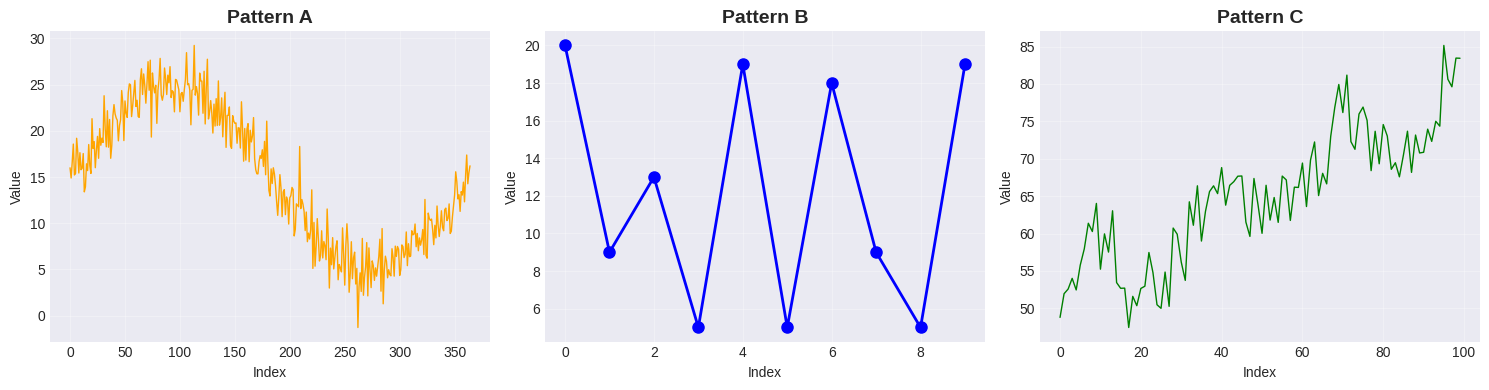

Generate this figure with matplotlib: (Note: this script raises an exception after producing the figure.)
import numpy as np
import pandas as pd
import matplotlib.pyplot as plt
import seaborn as sns
from scipy import stats
import warnings
warnings.filterwarnings('ignore')

# Set style for better-looking plots
plt.style.use('seaborn-v0_8-darkgrid')
sns.set_palette("husl")

print("Libraries imported successfully!")

# Generate sample data for opening activity
np.random.seed(42)

# 1. Daily temperature over a year
days = np.arange(365)
temperature = 15 + 10 * np.sin(2 * np.pi * days / 365) + np.random.normal(0, 2, 365)

# 2. Text as sequence (letter positions in alphabet)
text = "TIMESERIES"
letter_values = [ord(char) - ord('A') + 1 for char in text]

# 3. Sensor readings over time (with trend and noise)
time_points = np.arange(100)
sensor_readings = 50 + 0.3 * time_points + 5 * np.sin(time_points / 5) + np.random.normal(0, 3, 100)

# Visualize all three
fig, axes = plt.subplots(1, 3, figsize=(15, 4))

axes[0].plot(days, temperature, linewidth=1, color='orange')
axes[0].set_title('Pattern A', fontsize=14, fontweight='bold')
axes[0].set_xlabel('Index')
axes[0].set_ylabel('Value')
axes[0].grid(True, alpha=0.3)

axes[1].plot(range(len(letter_values)), letter_values, marker='o', linewidth=2, markersize=8, color='blue')
axes[1].set_title('Pattern B', fontsize=14, fontweight='bold')
axes[1].set_xlabel('Index')
axes[1].set_ylabel('Value')
axes[1].grid(True, alpha=0.3)

axes[2].plot(time_points, sensor_readings, linewidth=1, color='green')
axes[2].set_title('Pattern C', fontsize=14, fontweight='bold')
axes[2].set_xlabel('Index')
axes[2].set_ylabel('Value')
axes[2].grid(True, alpha=0.3)

plt.tight_layout()
plt.show()

print("\n🤔 Discussion Questions:")
print("- Which two patterns look similar to each other?")
print("- What makes them similar?")
print("- What role does TIME play in each pattern?")

# Create synthetic energy consumption data
np.random.seed(42)

# Time range: 2 years of hourly data
hours = pd.date_range('2022-01-01', periods=24*365*2, freq='H')
n = len(hours)

# Components
trend = np.linspace(100, 120, n)  # Gradual increase in consumption
seasonal_yearly = 15 * np.sin(2 * np.pi * np.arange(n) / (24*365))  # Yearly seasonality
seasonal_daily = 10 * np.sin(2 * np.pi * np.arange(n) / 24)  # Daily seasonality
noise = np.random.normal(0, 3, n)  # Random noise

# Combine all components
energy_consumption = trend + seasonal_yearly + seasonal_daily + noise

# Create DataFrame
df_energy = pd.DataFrame({
    'timestamp': hours,
    'consumption': energy_consumption,
    'trend': trend,
    'seasonal_yearly': seasonal_yearly,
    'seasonal_daily': seasonal_daily,
    'noise': noise
})

print(f"Dataset created: {len(df_energy)} hours of data")
print(f"Date range: {df_energy['timestamp'].min()} to {df_energy['timestamp'].max()}")
df_energy.head()

# Visualize the complete time series
plt.figure(figsize=(15, 5))
plt.plot(df_energy['timestamp'], df_energy['consumption'], linewidth=0.5, alpha=0.8)
plt.title('Energy Consumption Over Time', fontsize=16, fontweight='bold')
plt.xlabel('Time')
plt.ylabel('Energy Consumption (kWh)')
plt.grid(True, alpha=0.3)
plt.tight_layout()
plt.show()

# Visualize individual components
fig, axes = plt.subplots(4, 1, figsize=(15, 10))

# Plot first 30 days for clarity
sample_days = 30
sample_data = df_energy.iloc[:24*sample_days]

axes[0].plot(sample_data['timestamp'], sample_data['consumption'], linewidth=1)
axes[0].set_title('Original Series', fontsize=12, fontweight='bold')
axes[0].set_ylabel('Value')
axes[0].grid(True, alpha=0.3)

axes[1].plot(sample_data['timestamp'], sample_data['trend'], color='red', linewidth=2)
axes[1].set_title('Trend Component', fontsize=12, fontweight='bold')
axes[1].set_ylabel('Value')
axes[1].grid(True, alpha=0.3)

axes[2].plot(sample_data['timestamp'], sample_data['seasonal_yearly'] + sample_data['seasonal_daily'], color='green', linewidth=1)
axes[2].set_title('Seasonal Component', fontsize=12, fontweight='bold')
axes[2].set_ylabel('Value')
axes[2].grid(True, alpha=0.3)

axes[3].plot(sample_data['timestamp'], sample_data['noise'], color='gray', linewidth=0.5, alpha=0.7)
axes[3].set_title('Noise Component', fontsize=12, fontweight='bold')
axes[3].set_xlabel('Time')
axes[3].set_ylabel('Value')
axes[3].grid(True, alpha=0.3)

plt.tight_layout()
plt.show()

# Visualize stationary vs non-stationary
fig, axes = plt.subplots(1, 2, figsize=(15, 4))

# Stationary series (white noise)
stationary = np.random.normal(50, 5, 500)
axes[0].plot(stationary, linewidth=1)
axes[0].axhline(y=np.mean(stationary), color='red', linestyle='--', label=f'Mean = {np.mean(stationary):.1f}')
axes[0].set_title('Stationary Series', fontsize=14, fontweight='bold')
axes[0].set_xlabel('Time')
axes[0].set_ylabel('Value')
axes[0].legend()
axes[0].grid(True, alpha=0.3)

# Non-stationary series (with trend)
non_stationary = 30 + 0.1 * np.arange(500) + np.random.normal(0, 5, 500)
axes[1].plot(non_stationary, linewidth=1)
axes[1].plot(30 + 0.1 * np.arange(500), color='red', linestyle='--', linewidth=2, label='Trend')
axes[1].set_title('Non-Stationary Series', fontsize=14, fontweight='bold')
axes[1].set_xlabel('Time')
axes[1].set_ylabel('Value')
axes[1].legend()
axes[1].grid(True, alpha=0.3)

plt.tight_layout()
plt.show()

print("\n❓ Why is stationarity important?")
print("Many statistical models assume constant statistical properties.")
print("Non-stationary data often needs transformation first!")

# Create a problematic time series
np.random.seed(42)
n_points = 200
time = pd.date_range('2023-01-01', periods=n_points, freq='H')

# Base signal
clean_signal = 50 + 10 * np.sin(2 * np.pi * np.arange(n_points) / 24) + 0.1 * np.arange(n_points)

# Add problems
dirty_signal = clean_signal.copy()
dirty_signal += np.random.normal(0, 5, n_points)  # Add noise

# Add missing values (10% of data)
missing_indices = np.random.choice(n_points, size=int(n_points * 0.1), replace=False)
dirty_signal[missing_indices] = np.nan

# Add outliers (5% of data)
outlier_indices = np.random.choice(n_points, size=int(n_points * 0.05), replace=False)
dirty_signal[outlier_indices] += np.random.choice([-1, 1], size=len(outlier_indices)) * np.random.uniform(30, 50, size=len(outlier_indices))

# Create DataFrame
df_dirty = pd.DataFrame({
    'timestamp': time,
    'value': dirty_signal,
    'clean_value': clean_signal
})

# Visualize the problem
plt.figure(figsize=(15, 5))
plt.plot(df_dirty['timestamp'], df_dirty['value'], 'o-', markersize=3, linewidth=0.5, label='Dirty Data', alpha=0.7)
plt.plot(df_dirty['timestamp'], df_dirty['clean_value'], linewidth=2, label='Clean Signal', alpha=0.8)
plt.title('"Dirty" Time Series Data', fontsize=16, fontweight='bold')
plt.xlabel('Time')
plt.ylabel('Value')
plt.legend()
plt.grid(True, alpha=0.3)
plt.tight_layout()
plt.show()

print(f"\n📊 Data Quality Report:")
print(f"Total points: {len(df_dirty)}")
print(f"Missing values: {df_dirty['value'].isna().sum()} ({df_dirty['value'].isna().sum()/len(df_dirty)*100:.1f}%)")
print(f"Potential outliers detected: ~{int(n_points * 0.05)}")
print(f"\n🎯 Goal: Clean this data to make it analyzable!")

# Different strategies for handling missing values
df_missing = df_dirty.copy()

# Method 1: Forward fill
ffill_values = df_missing['value'].fillna(method='ffill')

# Method 2: Backward fill
bfill_values = df_missing['value'].fillna(method='bfill')

# Method 3: Linear interpolation
interp_values = df_missing['value'].interpolate(method='linear')

# Method 4: Mean imputation
mean_values = df_missing['value'].fillna(df_missing['value'].mean())

# Visualize comparison
fig, axes = plt.subplots(2, 2, figsize=(15, 10))

axes[0, 0].plot(df_missing['timestamp'], ffill_values, linewidth=1)
axes[0, 0].scatter(df_missing['timestamp'][missing_indices], ffill_values[missing_indices], color='red', s=50, zorder=5, label='Imputed')
axes[0, 0].set_title('Forward Fill', fontsize=12, fontweight='bold')
axes[0, 0].legend()
axes[0, 0].grid(True, alpha=0.3)

axes[0, 1].plot(df_missing['timestamp'], bfill_values, linewidth=1)
axes[0, 1].scatter(df_missing['timestamp'][missing_indices], bfill_values[missing_indices], color='red', s=50, zorder=5, label='Imputed')
axes[0, 1].set_title('Backward Fill', fontsize=12, fontweight='bold')
axes[0, 1].legend()
axes[0, 1].grid(True, alpha=0.3)

axes[1, 0].plot(df_missing['timestamp'], interp_values, linewidth=1)
axes[1, 0].scatter(df_missing['timestamp'][missing_indices], interp_values[missing_indices], color='red', s=50, zorder=5, label='Imputed')
axes[1, 0].set_title('Linear Interpolation', fontsize=12, fontweight='bold')
axes[1, 0].legend()
axes[1, 0].grid(True, alpha=0.3)

axes[1, 1].plot(df_missing['timestamp'], mean_values, linewidth=1)
axes[1, 1].scatter(df_missing['timestamp'][missing_indices], mean_values[missing_indices], color='red', s=50, zorder=5, label='Imputed')
axes[1, 1].set_title('Mean Imputation', fontsize=12, fontweight='bold')
axes[1, 1].legend()
axes[1, 1].grid(True, alpha=0.3)

plt.tight_layout()
plt.show()

# Apply your chosen method
df_clean = df_dirty.copy()
df_clean['value'] = df_clean['value'].interpolate(method='linear')  # Change this to your preferred method

print("✅ Missing values handled!")
print(f"Remaining missing values: {df_clean['value'].isna().sum()}")

# Moving Average (Simple Smoothing)
def moving_average(data, window_size):
    return data.rolling(window=window_size, center=True).mean()

# Exponential Smoothing
def exponential_smoothing(data, alpha):
    return data.ewm(alpha=alpha, adjust=False).mean()

# Apply different smoothing techniques
ma_5 = moving_average(df_clean['value'], 5)
ma_15 = moving_average(df_clean['value'], 15)
exp_01 = exponential_smoothing(df_clean['value'], 0.1)
exp_03 = exponential_smoothing(df_clean['value'], 0.3)

# Visualize
fig, axes = plt.subplots(2, 1, figsize=(15, 10))

# Moving average comparison
axes[0].plot(df_clean['timestamp'], df_clean['value'], linewidth=0.5, alpha=0.5, label='Original (noisy)')
axes[0].plot(df_clean['timestamp'], ma_5, linewidth=2, label='MA (window=5)')
axes[0].plot(df_clean['timestamp'], ma_15, linewidth=2, label='MA (window=15)')
axes[0].plot(df_clean['timestamp'], df_clean['clean_value'], linewidth=2, linestyle='--', label='True Signal', color='black')
axes[0].set_title('Moving Average Smoothing', fontsize=14, fontweight='bold')
axes[0].set_ylabel('Value')
axes[0].legend()
axes[0].grid(True, alpha=0.3)

# Exponential smoothing comparison
axes[1].plot(df_clean['timestamp'], df_clean['value'], linewidth=0.5, alpha=0.5, label='Original (noisy)')
axes[1].plot(df_clean['timestamp'], exp_01, linewidth=2, label='Exp Smoothing (α=0.1)')
axes[1].plot(df_clean['timestamp'], exp_03, linewidth=2, label='Exp Smoothing (α=0.3)')
axes[1].plot(df_clean['timestamp'], df_clean['clean_value'], linewidth=2, linestyle='--', label='True Signal', color='black')
axes[1].set_title('Exponential Smoothing', fontsize=14, fontweight='bold')
axes[1].set_xlabel('Time')
axes[1].set_ylabel('Value')
axes[1].legend()
axes[1].grid(True, alpha=0.3)

plt.tight_layout()
plt.show()

# YOUR TURN: Experiment with different parameters
window_size = 10  # Try changing this: 3, 5, 10, 20, 30
alpha = 0.2  # Try changing this: 0.1, 0.2, 0.5, 0.8

# Apply smoothing
custom_ma = moving_average(df_clean['value'], window_size)
custom_exp = exponential_smoothing(df_clean['value'], alpha)

# Visualize your results
plt.figure(figsize=(15, 5))
plt.plot(df_clean['timestamp'], df_clean['value'], linewidth=0.5, alpha=0.4, label='Original')
plt.plot(df_clean['timestamp'], custom_ma, linewidth=2, label=f'Your MA (window={window_size})')
plt.plot(df_clean['timestamp'], custom_exp, linewidth=2, label=f'Your Exp Smoothing (α={alpha})')
plt.title('Your Smoothing Experiment', fontsize=16, fontweight='bold')
plt.xlabel('Time')
plt.ylabel('Value')
plt.legend()
plt.grid(True, alpha=0.3)
plt.tight_layout()
plt.show()

print("\n💡 Observations:")
print("- Larger window size = ___________")
print("- Smaller alpha = ___________")
print("- Best parameter for this data = ___________")

# Apply your chosen smoothing method
df_clean['value_smoothed'] = moving_average(df_clean['value'], 10)  # Adjust as needed
print("✅ Noise reduction applied!")

# Create multiple series with different scales
series_a = df_clean['value_smoothed'].fillna(method='bfill').fillna(method='ffill')  # Scale: ~50-100
series_b = series_a * 10  # Scale: ~500-1000
series_c = series_a / 2  # Scale: ~25-50

# Normalize using different methods
def min_max_scaling(data):
    return (data - data.min()) / (data.max() - data.min())

def z_score_normalization(data):
    return (data - data.mean()) / data.std()

# Apply normalizations
a_minmax = min_max_scaling(series_a)
b_minmax = min_max_scaling(series_b)
c_minmax = min_max_scaling(series_c)

a_zscore = z_score_normalization(series_a)
b_zscore = z_score_normalization(series_b)
c_zscore = z_score_normalization(series_c)

# Visualize
fig, axes = plt.subplots(3, 1, figsize=(15, 12))

# Original (different scales)
axes[0].plot(df_clean['timestamp'], series_a, label='Series A (~50-100)', linewidth=2)
axes[0].plot(df_clean['timestamp'], series_b, label='Series B (~500-1000)', linewidth=2)
axes[0].plot(df_clean['timestamp'], series_c, label='Series C (~25-50)', linewidth=2)
axes[0].set_title('Original Series (Different Scales)', fontsize=14, fontweight='bold')
axes[0].set_ylabel('Value')
axes[0].legend()
axes[0].grid(True, alpha=0.3)

# Min-Max Normalized (0-1 range)
axes[1].plot(df_clean['timestamp'], a_minmax, label='Series A (normalized)', linewidth=2)
axes[1].plot(df_clean['timestamp'], b_minmax, label='Series B (normalized)', linewidth=2)
axes[1].plot(df_clean['timestamp'], c_minmax, label='Series C (normalized)', linewidth=2)
axes[1].set_title('Min-Max Scaling (0-1 range)', fontsize=14, fontweight='bold')
axes[1].set_ylabel('Normalized Value')
axes[1].legend()
axes[1].grid(True, alpha=0.3)

# Z-score Normalized (mean=0, std=1)
axes[2].plot(df_clean['timestamp'], a_zscore, label='Series A (normalized)', linewidth=2)
axes[2].plot(df_clean['timestamp'], b_zscore, label='Series B (normalized)', linewidth=2)
axes[2].plot(df_clean['timestamp'], c_zscore, label='Series C (normalized)', linewidth=2)
axes[2].set_title('Z-Score Normalization (mean=0, std=1)', fontsize=14, fontweight='bold')
axes[2].set_xlabel('Time')
axes[2].set_ylabel('Normalized Value')
axes[2].legend()
axes[2].grid(True, alpha=0.3)

plt.tight_layout()
plt.show()

print("\n📏 Normalization Statistics:")
print("\nMin-Max Scaling:")
print(f"  Range: [{a_minmax.min():.2f}, {a_minmax.max():.2f}]")
print("\nZ-Score Normalization:")
print(f"  Mean: {a_zscore.mean():.2f}")
print(f"  Std: {a_zscore.std():.2f}")

# Detect outliers using statistical methods
data = df_clean['value'].fillna(method='bfill').fillna(method='ffill')

# Method 1: Z-score method (threshold = 3)
z_scores = np.abs(stats.zscore(data))
outliers_zscore = z_scores > 3

# Method 2: IQR method
Q1 = data.quantile(0.25)
Q3 = data.quantile(0.75)
IQR = Q3 - Q1
lower_bound = Q1 - 1.5 * IQR
upper_bound = Q3 + 1.5 * IQR
outliers_iqr = (data < lower_bound) | (data > upper_bound)

# Visualize outlier detection
fig, axes = plt.subplots(2, 2, figsize=(15, 10))

# Z-score method visualization
axes[0, 0].plot(df_clean['timestamp'], data, linewidth=1, label='Data')
axes[0, 0].scatter(df_clean['timestamp'][outliers_zscore], data[outliers_zscore], 
                   color='red', s=100, zorder=5, label=f'Outliers (n={outliers_zscore.sum()})')
axes[0, 0].set_title('Z-Score Method (threshold=3)', fontsize=12, fontweight='bold')
axes[0, 0].set_ylabel('Value')
axes[0, 0].legend()
axes[0, 0].grid(True, alpha=0.3)

# IQR method visualization
axes[0, 1].plot(df_clean['timestamp'], data, linewidth=1, label='Data')
axes[0, 1].scatter(df_clean['timestamp'][outliers_iqr], data[outliers_iqr], 
                   color='red', s=100, zorder=5, label=f'Outliers (n={outliers_iqr.sum()})')
axes[0, 1].axhline(y=lower_bound, color='orange', linestyle='--', label='IQR bounds')
axes[0, 1].axhline(y=upper_bound, color='orange', linestyle='--')
axes[0, 1].set_title('IQR Method', fontsize=12, fontweight='bold')
axes[0, 1].set_ylabel('Value')
axes[0, 1].legend()
axes[0, 1].grid(True, alpha=0.3)

# Boxplot for IQR visualization
axes[1, 0].boxplot(data, vert=True)
axes[1, 0].scatter([1]*outliers_iqr.sum(), data[outliers_iqr], color='red', s=100, zorder=5, label='Outliers')
axes[1, 0].set_title('Boxplot (IQR Method)', fontsize=12, fontweight='bold')
axes[1, 0].set_ylabel('Value')
axes[1, 0].legend()
axes[1, 0].grid(True, alpha=0.3)

# Distribution with outliers marked
axes[1, 1].hist(data, bins=30, alpha=0.7, label='Data distribution')
axes[1, 1].hist(data[outliers_iqr], bins=30, alpha=0.7, color='red', label='Outliers')
axes[1, 1].axvline(x=lower_bound, color='orange', linestyle='--', linewidth=2, label='IQR bounds')
axes[1, 1].axvline(x=upper_bound, color='orange', linestyle='--', linewidth=2)
axes[1, 1].set_title('Distribution with Outliers', fontsize=12, fontweight='bold')
axes[1, 1].set_xlabel('Value')
axes[1, 1].set_ylabel('Frequency')
axes[1, 1].legend()
axes[1, 1].grid(True, alpha=0.3)

plt.tight_layout()
plt.show()

print("\n📊 Outlier Detection Summary:")
print(f"Z-score method detected: {outliers_zscore.sum()} outliers")
print(f"IQR method detected: {outliers_iqr.sum()} outliers")
print(f"\nIQR bounds: [{lower_bound:.2f}, {upper_bound:.2f}]")

# Different strategies for handling outliers
data_cleaned = data.copy()

# Strategy 1: Remove outliers (set to NaN)
data_removed = data.copy()
data_removed[outliers_iqr] = np.nan

# Strategy 2: Cap outliers (winsorization)
data_capped = data.copy()
data_capped[data_capped < lower_bound] = lower_bound
data_capped[data_capped > upper_bound] = upper_bound

# Strategy 3: Replace with median
data_median = data.copy()
data_median[outliers_iqr] = data.median()

# Visualize strategies
fig, axes = plt.subplots(2, 2, figsize=(15, 10))

axes[0, 0].plot(df_clean['timestamp'], data, linewidth=1)
axes[0, 0].scatter(df_clean['timestamp'][outliers_iqr], data[outliers_iqr], color='red', s=50, zorder=5)
axes[0, 0].set_title('Original (with outliers)', fontsize=12, fontweight='bold')
axes[0, 0].grid(True, alpha=0.3)

axes[0, 1].plot(df_clean['timestamp'], data_removed, linewidth=1)
axes[0, 1].set_title('Strategy 1: Removed (NaN)', fontsize=12, fontweight='bold')
axes[0, 1].grid(True, alpha=0.3)

axes[1, 0].plot(df_clean['timestamp'], data_capped, linewidth=1)
axes[1, 0].scatter(df_clean['timestamp'][outliers_iqr], data_capped[outliers_iqr], color='orange', s=50, zorder=5)
axes[1, 0].set_title('Strategy 2: Capped at bounds', fontsize=12, fontweight='bold')
axes[1, 0].set_xlabel('Time')
axes[1, 0].grid(True, alpha=0.3)

axes[1, 1].plot(df_clean['timestamp'], data_median, linewidth=1)
axes[1, 1].scatter(df_clean['timestamp'][outliers_iqr], data_median[outliers_iqr], color='green', s=50, zorder=5)
axes[1, 1].set_title('Strategy 3: Replaced with median', fontsize=12, fontweight='bold')
axes[1, 1].set_xlabel('Time')
axes[1, 1].grid(True, alpha=0.3)

plt.tight_layout()
plt.show()

print("\n💡 Which strategy to use?")
print("- Remove: When outliers are measurement errors")
print("- Cap: When you want to preserve the pattern but limit extreme values")
print("- Replace: When you want to maintain data continuity")

# Complete preprocessing pipeline
def preprocess_time_series(data):
    """
    Complete preprocessing pipeline for time series data
    """
    # Step 1: Handle missing values
    data_clean = data.interpolate(method='linear')
    
    # Step 2: Detect outliers
    Q1 = data_clean.quantile(0.25)
    Q3 = data_clean.quantile(0.75)
    IQR = Q3 - Q1
    lower_bound = Q1 - 1.5 * IQR
    upper_bound = Q3 + 1.5 * IQR
    outliers = (data_clean < lower_bound) | (data_clean > upper_bound)
    
    # Step 3: Handle outliers (cap them)
    data_clean[data_clean < lower_bound] = lower_bound
    data_clean[data_clean > upper_bound] = upper_bound
    
    # Step 4: Smooth noise
    data_clean = data_clean.rolling(window=10, center=True).mean()
    data_clean = data_clean.fillna(method='bfill').fillna(method='ffill')
    
    # Step 5: Normalize
    data_normalized = (data_clean - data_clean.min()) / (data_clean.max() - data_clean.min())
    
    return data_normalized, outliers

# Apply pipeline to our dirty data
final_data, detected_outliers = preprocess_time_series(df_dirty['value'])

# Visualize before and after
fig, axes = plt.subplots(2, 1, figsize=(15, 8))

axes[0].plot(df_dirty['timestamp'], df_dirty['value'], linewidth=1, alpha=0.7)
axes[0].set_title('Before Preprocessing', fontsize=14, fontweight='bold')
axes[0].set_ylabel('Value')
axes[0].grid(True, alpha=0.3)

axes[1].plot(df_dirty['timestamp'], final_data, linewidth=2, color='green')
axes[1].set_title('After Complete Preprocessing Pipeline', fontsize=14, fontweight='bold')
axes[1].set_xlabel('Time')
axes[1].set_ylabel('Normalized Value')
axes[1].grid(True, alpha=0.3)

plt.tight_layout()
plt.show()

print("\n✅ Preprocessing Pipeline Complete!")
print(f"\n📊 Summary:")
print(f"  - Missing values handled: {df_dirty['value'].isna().sum()}")
print(f"  - Outliers detected and handled: {detected_outliers.sum()}")
print(f"  - Data smoothed and normalized")
print(f"  - Ready for analysis! 🎉")